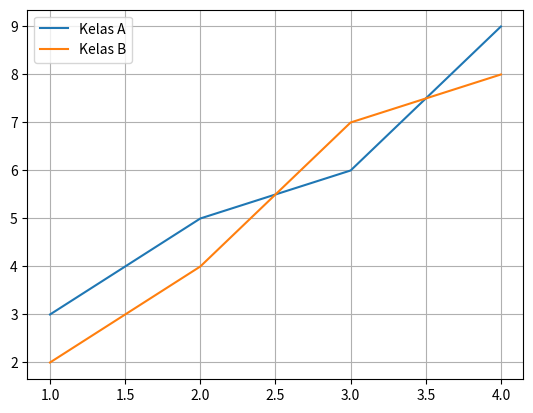

Python code for this plot:
import matplotlib.pyplot as plt

x = [1, 2, 3, 4]
a = [3, 5, 6, 9]
b = [2, 4, 7, 8]
plt.plot(x, a, label="Kelas A")
plt.plot(x, b, label="Kelas B")
plt.legend()
plt.grid(True)
plt.show()
